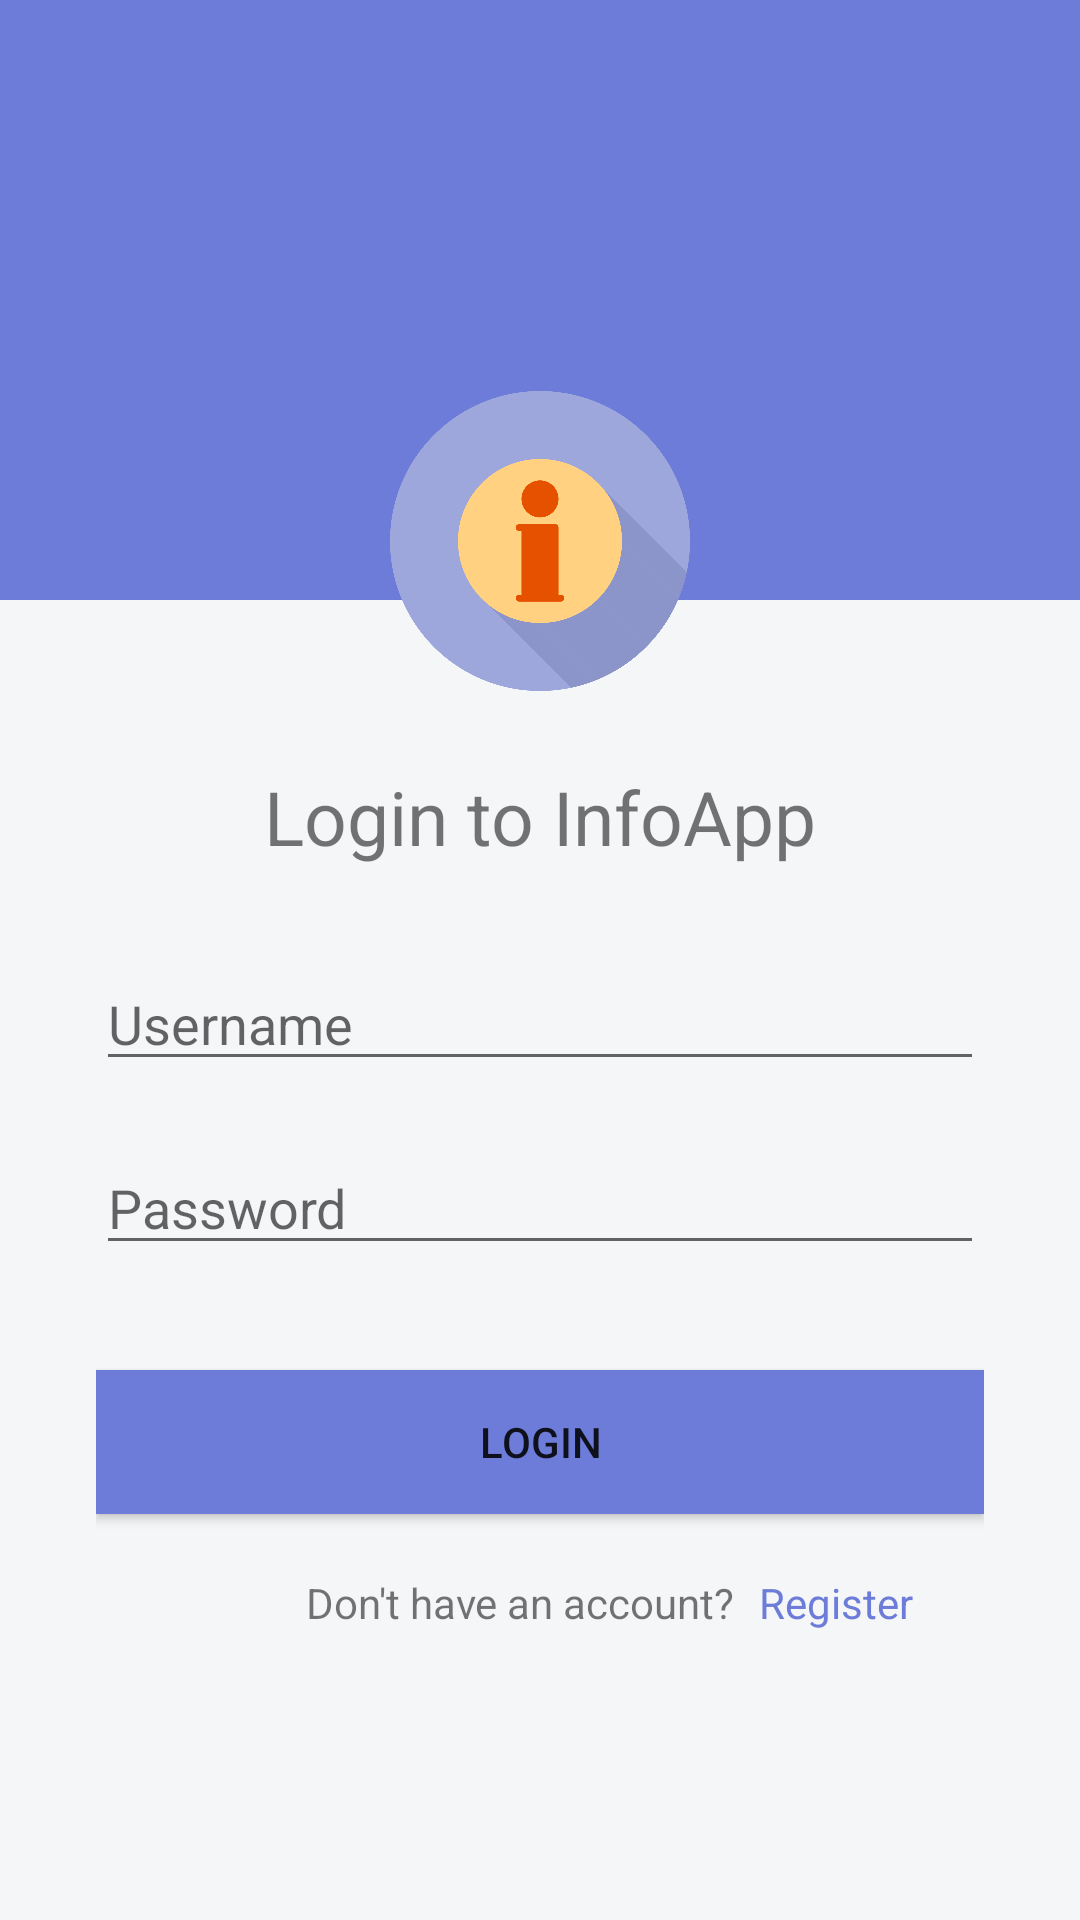

Produce the Android XML layout that renders to this screen, including the resource entries it uses.
<!-- AndroidManifest.xml: application theme Theme.ProjectAkhir -->
<!-- res/layout/activity_login.xml -->
<?xml version="1.0" encoding="utf-8"?>
<LinearLayout xmlns:android="http://schemas.android.com/apk/res/android"
    xmlns:app="http://schemas.android.com/apk/res-auto"
    xmlns:tools="http://schemas.android.com/tools"
    android:layout_width="match_parent"
    android:layout_height="match_parent"
    tools:context=".LoginActivity"
    android:orientation="vertical"
    android:background="#F4F6F8">

    <View
        android:layout_width="match_parent"
        android:layout_height="200dp"
        android:background="@color/tema"/>

    <LinearLayout
        android:layout_width="match_parent"
        android:layout_height="match_parent"
        android:orientation="vertical"
        android:background="@drawable/bg"
        android:layout_marginTop="-100dp"
        android:layout_marginLeft="16dp"
        android:layout_marginRight="16dp"
        android:layout_marginBottom="16dp"
        android:paddingLeft="16dp"
        android:paddingRight="16dp">

        <ImageView
            android:layout_width="100dp"
            android:layout_height="100dp"
            android:src="@drawable/logo"
            android:layout_gravity="center"
            android:layout_marginTop="30dp"/>

        <TextView
            android:layout_width="match_parent"
            android:layout_height="wrap_content"
            android:text="Login to InfoApp"
            android:textSize="25sp"
            android:layout_marginTop="25dp"
            android:gravity="center"/>

        <EditText
            android:id="@+id/userlogin"
            android:layout_width="match_parent"
            android:layout_height="wrap_content"
            android:hint="Username"
            android:layout_marginTop="30dp"/>

        <EditText
            android:id="@+id/passlogin"
            android:layout_width="match_parent"
            android:layout_height="wrap_content"
            android:hint="Password"
            android:inputType="textPassword"
            android:layout_marginTop="20dp"/>

        <Button
            android:id="@+id/buttonlogin"
            android:layout_width="match_parent"
            android:layout_height="wrap_content"
            android:onClick="login"
            android:text="LOGIN"
            android:background="@color/tema"
            android:layout_marginTop="35dp"/>

        <LinearLayout
            android:layout_width="wrap_content"
            android:layout_height="wrap_content"
            android:layout_marginLeft="70dp"
            android:orientation="horizontal">

            <TextView
                android:layout_width="match_parent"
                android:layout_height="wrap_content"
                android:text="Don't have an account?"
                android:layout_marginTop="20dp"
                android:gravity="center"/>

            <TextView
                android:id="@+id/registerbtn"
                android:layout_width="match_parent"
                android:layout_height="wrap_content"
                android:onClick="regis"
                android:text="Register"
                android:layout_marginTop="20dp"
                android:layout_marginLeft="8dp"
                android:textColor="@color/tema"
                android:gravity="center"/>

        </LinearLayout>

    </LinearLayout>

</LinearLayout>
<!-- resources referenced by this layout -->
<resources>
  <color name="tema">#6C7CD8</color>
  <!-- drawable logo: png bitmap (drawable, 96770 bytes) -->
  <style name="Theme.ProjectAkhir" parent="Theme.MaterialComponents.DayNight.DarkActionBar">
          
          <item name="colorPrimary">@color/tema</item>
          <item name="colorPrimaryVariant">@color/tema</item>
          <item name="colorOnPrimary">@color/white</item>
          
          <item name="colorSecondary">@color/tema</item>
          <item name="colorSecondaryVariant">@color/teal_700</item>
          <item name="colorOnSecondary">@color/black</item>
          
          <item name="android:statusBarColor">?attr/colorPrimaryVariant</item>
          
      </style>
  <color name="white">#FFFFFFFF</color>
  <color name="teal_700">#FF018786</color>
  <color name="black">#FF000000</color>
</resources>
